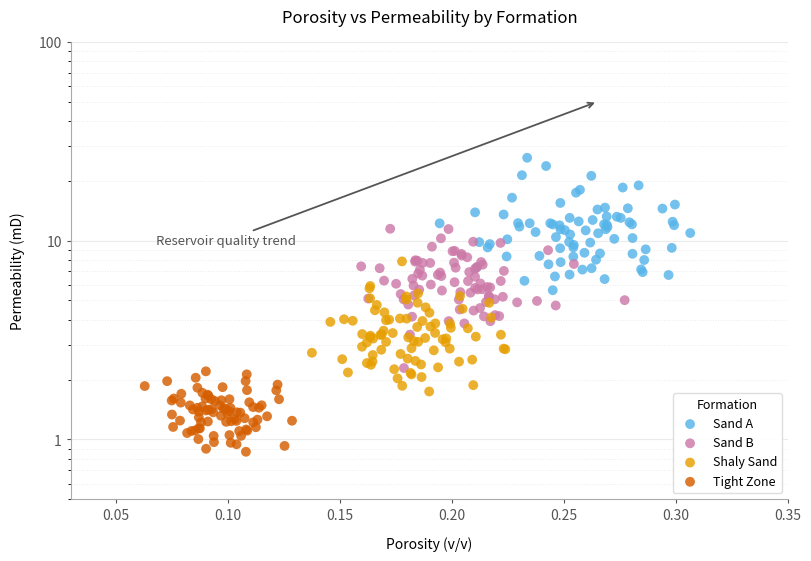

Source code (Python):
import math

import matplotlib.pyplot as plt
import numpy as np
import pandas as pd
from matplotlib import ticker

# ── Synthetic dataset
np.random.seed(42)
n = 80

formations_params = {
    "Sand A": {"phi_mean": 0.26, "phi_std": 0.025, "perm_mu": 2.4, "perm_sigma": 0.35},
    "Sand B": {"phi_mean": 0.20, "phi_std": 0.020, "perm_mu": 1.8, "perm_sigma": 0.30},
    "Shaly Sand": {
        "phi_mean": 0.18,
        "phi_std": 0.020,
        "perm_mu": 1.2,
        "perm_sigma": 0.28,
    },
    "Tight Zone": {
        "phi_mean": 0.10,
        "phi_std": 0.015,
        "perm_mu": 0.3,
        "perm_sigma": 0.20,
    },
}

frames = []
for name, p in formations_params.items():
    phi = np.clip(np.random.normal(p["phi_mean"], p["phi_std"], n), 0.04, 0.35)
    perm = np.random.lognormal(p["perm_mu"], p["perm_sigma"], n)
    frames.append(
        pd.DataFrame({"Formation": name, "Porosity": phi, "Permeability": perm})
    )
df = pd.concat(frames, ignore_index=True)

# ── Palette
PALETTE = {
    "Sand A": "#56B4E9",  # sky blue
    "Sand B": "#CC79A7",  # reddish purple
    "Shaly Sand": "#E69F00",  # golden amber
    "Tight Zone": "#D55E00",  # vermillion
}


def apply_clean_style(ax, yscale="linear"):
    ax.set_facecolor("white")
    ax.spines["top"].set_visible(False)
    ax.spines["right"].set_visible(False)
    ax.spines["left"].set_color("#aaaaaa")
    ax.spines["bottom"].set_color("#aaaaaa")
    ax.yaxis.grid(True, color="#ebebeb", linewidth=0.8, zorder=0)
    ax.xaxis.grid(False)
    ax.set_axisbelow(True)
    ax.tick_params(axis="both", colors="#555555", length=3, width=0.8)
    if yscale == "log":
        ax.set_yscale("log")


fig, ax = plt.subplots(figsize=(8, 5.5), constrained_layout=True)
fig.patch.set_facecolor("white")

for formation, group in df.groupby("Formation"):
    ax.scatter(
        group["Porosity"],
        group["Permeability"],
        label=formation,
        color=PALETTE[formation],
        s=50,
        alpha=0.82,
        edgecolors="none",
    )

apply_clean_style(ax, yscale="log")

perm_max = df["Permeability"].max()
top = 10 ** math.ceil(math.log10(perm_max))
ax.set_ylim(bottom=0.5, top=top)
ax.yaxis.set_major_locator(ticker.LogLocator(base=10, numticks=10))
ax.yaxis.set_major_formatter(ticker.FuncFormatter(lambda x, _: f"{int(x):,}"))

ax.yaxis.set_minor_locator(
    ticker.LogLocator(base=10, subs=np.arange(2, 10) * 0.1, numticks=100)
)
ax.yaxis.grid(True, which="minor", color="#ebebeb", linewidth=0.7, linestyle=":")

ax.set_xlabel("Porosity (v/v)", labelpad=10)
ax.set_ylabel("Permeability (mD)", labelpad=10)
ax.set_title("Porosity vs Permeability by Formation", pad=14)
ax.set_xlim(0.03, 0.35)

ax.annotate(
    "Reservoir quality trend",
    xy=(0.265, 50),
    xytext=(0.068, 10),
    fontsize=9.5,
    color="#555555",
    rotation=0,
    arrowprops={"arrowstyle": "->", "color": "#555555", "lw": 1.3},
    va="center",
    ha="left",
)

ax.legend(
    title="Formation",
    title_fontsize=9,
    fontsize=9,
    frameon=True,
    framealpha=0.95,
    edgecolor="#dddddd",
    loc="lower right",
)

fig.savefig("porosity_permeability.png", dpi=300, bbox_inches="tight")
